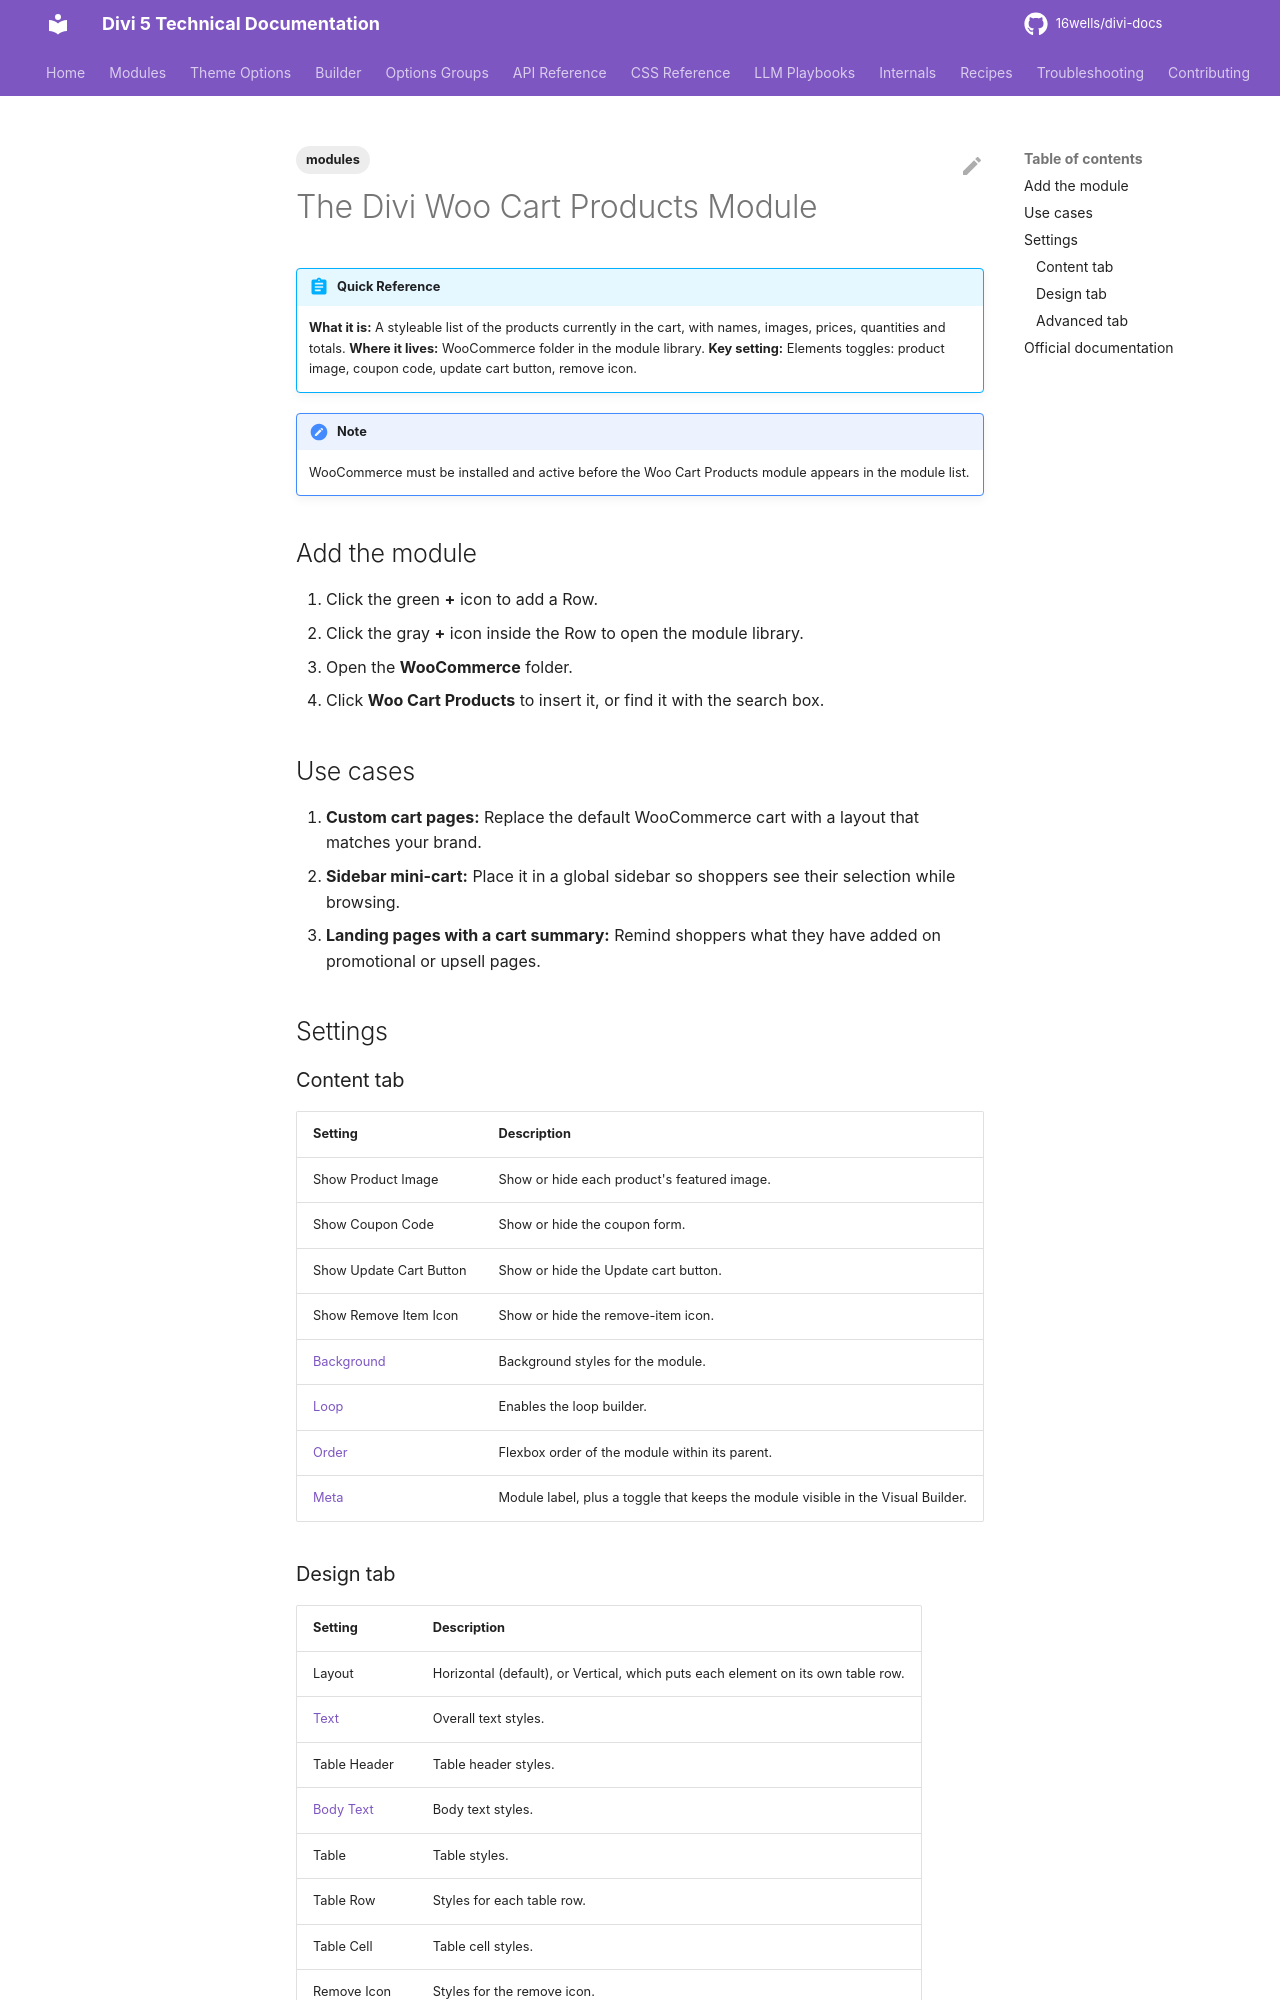

repository: 16wells/divi-docs · page: modules/the-divi-woo-cart-products-module/index.html · generator: mkdocs

---
title: "The Divi Woo Cart Products Module"
description: "The Divi 5 Woo Cart Products module lists the items in the shopper's cart with full design control."
description: "The Divi 5 Woo Cart Products module lists the items in the shopper's cart with full design control."
description: "The Divi 5 Woo Cart Products module lists the items in the shopper's cart with full design control."
description: "The Divi 5 Woo Cart Products module lists the items in the shopper's cart with full design control."
description: "The Divi 5 Woo Cart Products module lists the items in the shopper's cart with full design control."
category: modules
tags: [modules]
related: []
divi_version: "5.x"
last_updated: 2026-11-04
source_url: "https://help.elegantthemes.com/en/articles/12095351"
---

# The Divi Woo Cart Products Module

!!! abstract "Quick Reference"
    **What it is:** A styleable list of the products currently in the cart, with names, images, prices, quantities and totals.
    **Where it lives:** WooCommerce folder in the module library.
    **Key setting:** Elements toggles: product image, coupon code, update cart button, remove icon.

!!! note
    WooCommerce must be installed and active before the Woo Cart Products module appears in the module list.

## Add the module

1. Click the green **+** icon to add a Row.
2. Click the gray **+** icon inside the Row to open the module library.
3. Open the **WooCommerce** folder.
4. Click **Woo Cart Products** to insert it, or find it with the search box.

## Use cases

1. **Custom cart pages:** Replace the default WooCommerce cart with a layout that matches your brand.
2. **Sidebar mini-cart:** Place it in a global sidebar so shoppers see their selection while browsing.
3. **Landing pages with a cart summary:** Remind shoppers what they have added on promotional or upsell pages.

## Settings

### Content tab

| Setting | Description |
|---|---|
| Show Product Image | Show or hide each product's featured image. |
| Show Coupon Code | Show or hide the coupon form. |
| Show Update Cart Button | Show or hide the Update cart button. |
| Show Remove Item Icon | Show or hide the remove-item icon. |
| [Background](../options-groups/background.md) | Background styles for the module. |
| [Loop](../builder/loop-builder.md) | Enables the loop builder. |
| [Order](../builder/understanding-flex-order-option-in-divi-5.md) | Flexbox order of the module within its parent. |
| [Meta](../options-groups/meta.md) | Module label, plus a toggle that keeps the module visible in the Visual Builder. |
